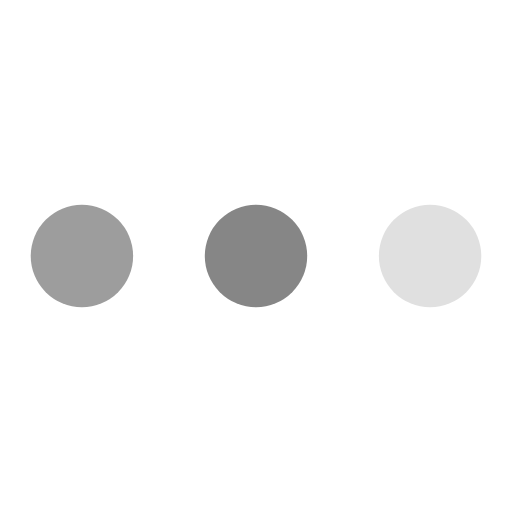
t = 0.00 s
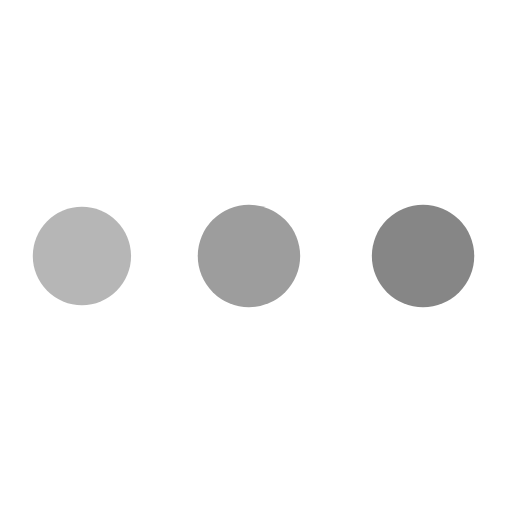
t = 0.30 s
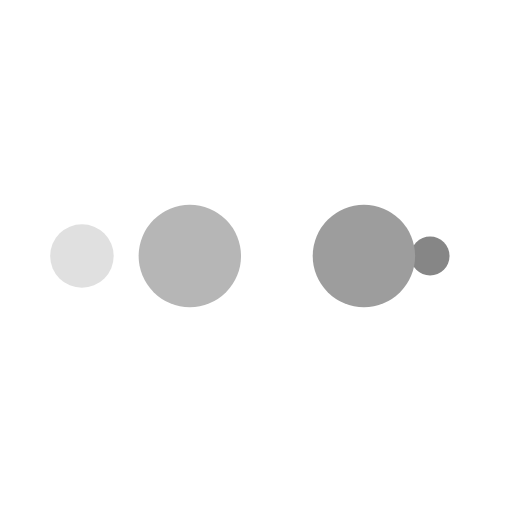
t = 0.50 s
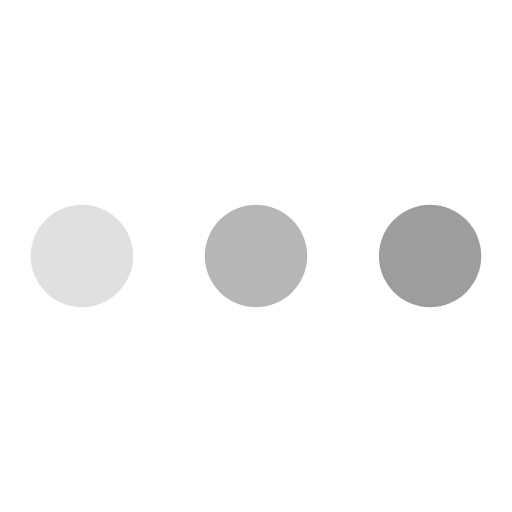
t = 0.81 s
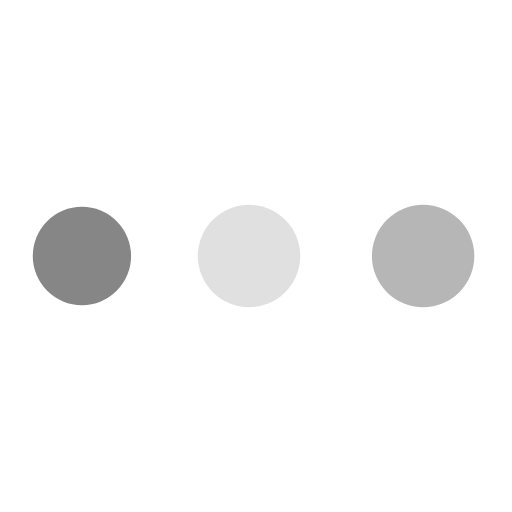
t = 1.11 s
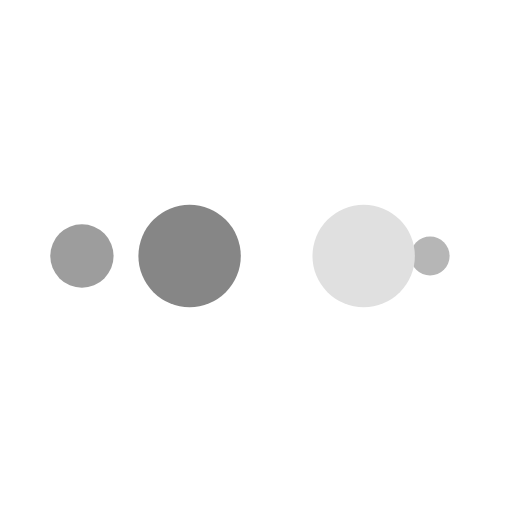
t = 1.31 s

The animated SVG that drew these frames (rendered in a browser with its animation timeline set to each time). Animation: 10 SMIL elements (animate=10); one cycle of 1.61 s, repeats indefinitely.

<?xml version="1.0" encoding="utf-8"?>
<svg xmlns="http://www.w3.org/2000/svg" xmlns:xlink="http://www.w3.org/1999/xlink" style="margin: auto; background: none; display: block; shape-rendering: auto;" width="200px" height="200px" viewBox="0 0 100 100" preserveAspectRatio="xMidYMid">
<circle cx="84" cy="50" r="10" fill="#e0e0e0">
    <animate attributeName="r" repeatCount="indefinite" dur="0.40322580645161293s" calcMode="spline" keyTimes="0;1" values="10;0" keySplines="0 0.5 0.5 1" begin="0s"></animate>
    <animate attributeName="fill" repeatCount="indefinite" dur="1.6129032258064517s" calcMode="discrete" keyTimes="0;0.25;0.5;0.75;1" values="#e0e0e0;#868686;#9d9d9d;#b6b6b6;#e0e0e0" begin="0s"></animate>
</circle><circle cx="16" cy="50" r="10" fill="#e0e0e0">
  <animate attributeName="r" repeatCount="indefinite" dur="1.6129032258064517s" calcMode="spline" keyTimes="0;0.25;0.5;0.75;1" values="0;0;10;10;10" keySplines="0 0.5 0.5 1;0 0.5 0.5 1;0 0.5 0.5 1;0 0.5 0.5 1" begin="0s"></animate>
  <animate attributeName="cx" repeatCount="indefinite" dur="1.6129032258064517s" calcMode="spline" keyTimes="0;0.25;0.5;0.75;1" values="16;16;16;50;84" keySplines="0 0.5 0.5 1;0 0.5 0.5 1;0 0.5 0.5 1;0 0.5 0.5 1" begin="0s"></animate>
</circle><circle cx="50" cy="50" r="10" fill="#b6b6b6">
  <animate attributeName="r" repeatCount="indefinite" dur="1.6129032258064517s" calcMode="spline" keyTimes="0;0.25;0.5;0.75;1" values="0;0;10;10;10" keySplines="0 0.5 0.5 1;0 0.5 0.5 1;0 0.5 0.5 1;0 0.5 0.5 1" begin="-0.40322580645161293s"></animate>
  <animate attributeName="cx" repeatCount="indefinite" dur="1.6129032258064517s" calcMode="spline" keyTimes="0;0.25;0.5;0.75;1" values="16;16;16;50;84" keySplines="0 0.5 0.5 1;0 0.5 0.5 1;0 0.5 0.5 1;0 0.5 0.5 1" begin="-0.40322580645161293s"></animate>
</circle><circle cx="84" cy="50" r="10" fill="#9d9d9d">
  <animate attributeName="r" repeatCount="indefinite" dur="1.6129032258064517s" calcMode="spline" keyTimes="0;0.25;0.5;0.75;1" values="0;0;10;10;10" keySplines="0 0.5 0.5 1;0 0.5 0.5 1;0 0.5 0.5 1;0 0.5 0.5 1" begin="-0.8064516129032259s"></animate>
  <animate attributeName="cx" repeatCount="indefinite" dur="1.6129032258064517s" calcMode="spline" keyTimes="0;0.25;0.5;0.75;1" values="16;16;16;50;84" keySplines="0 0.5 0.5 1;0 0.5 0.5 1;0 0.5 0.5 1;0 0.5 0.5 1" begin="-0.8064516129032259s"></animate>
</circle><circle cx="16" cy="50" r="10" fill="#868686">
  <animate attributeName="r" repeatCount="indefinite" dur="1.6129032258064517s" calcMode="spline" keyTimes="0;0.25;0.5;0.75;1" values="0;0;10;10;10" keySplines="0 0.5 0.5 1;0 0.5 0.5 1;0 0.5 0.5 1;0 0.5 0.5 1" begin="-1.2096774193548387s"></animate>
  <animate attributeName="cx" repeatCount="indefinite" dur="1.6129032258064517s" calcMode="spline" keyTimes="0;0.25;0.5;0.75;1" values="16;16;16;50;84" keySplines="0 0.5 0.5 1;0 0.5 0.5 1;0 0.5 0.5 1;0 0.5 0.5 1" begin="-1.2096774193548387s"></animate>
</circle>
<!-- [ldio] generated by https://loading.io/ --></svg>
